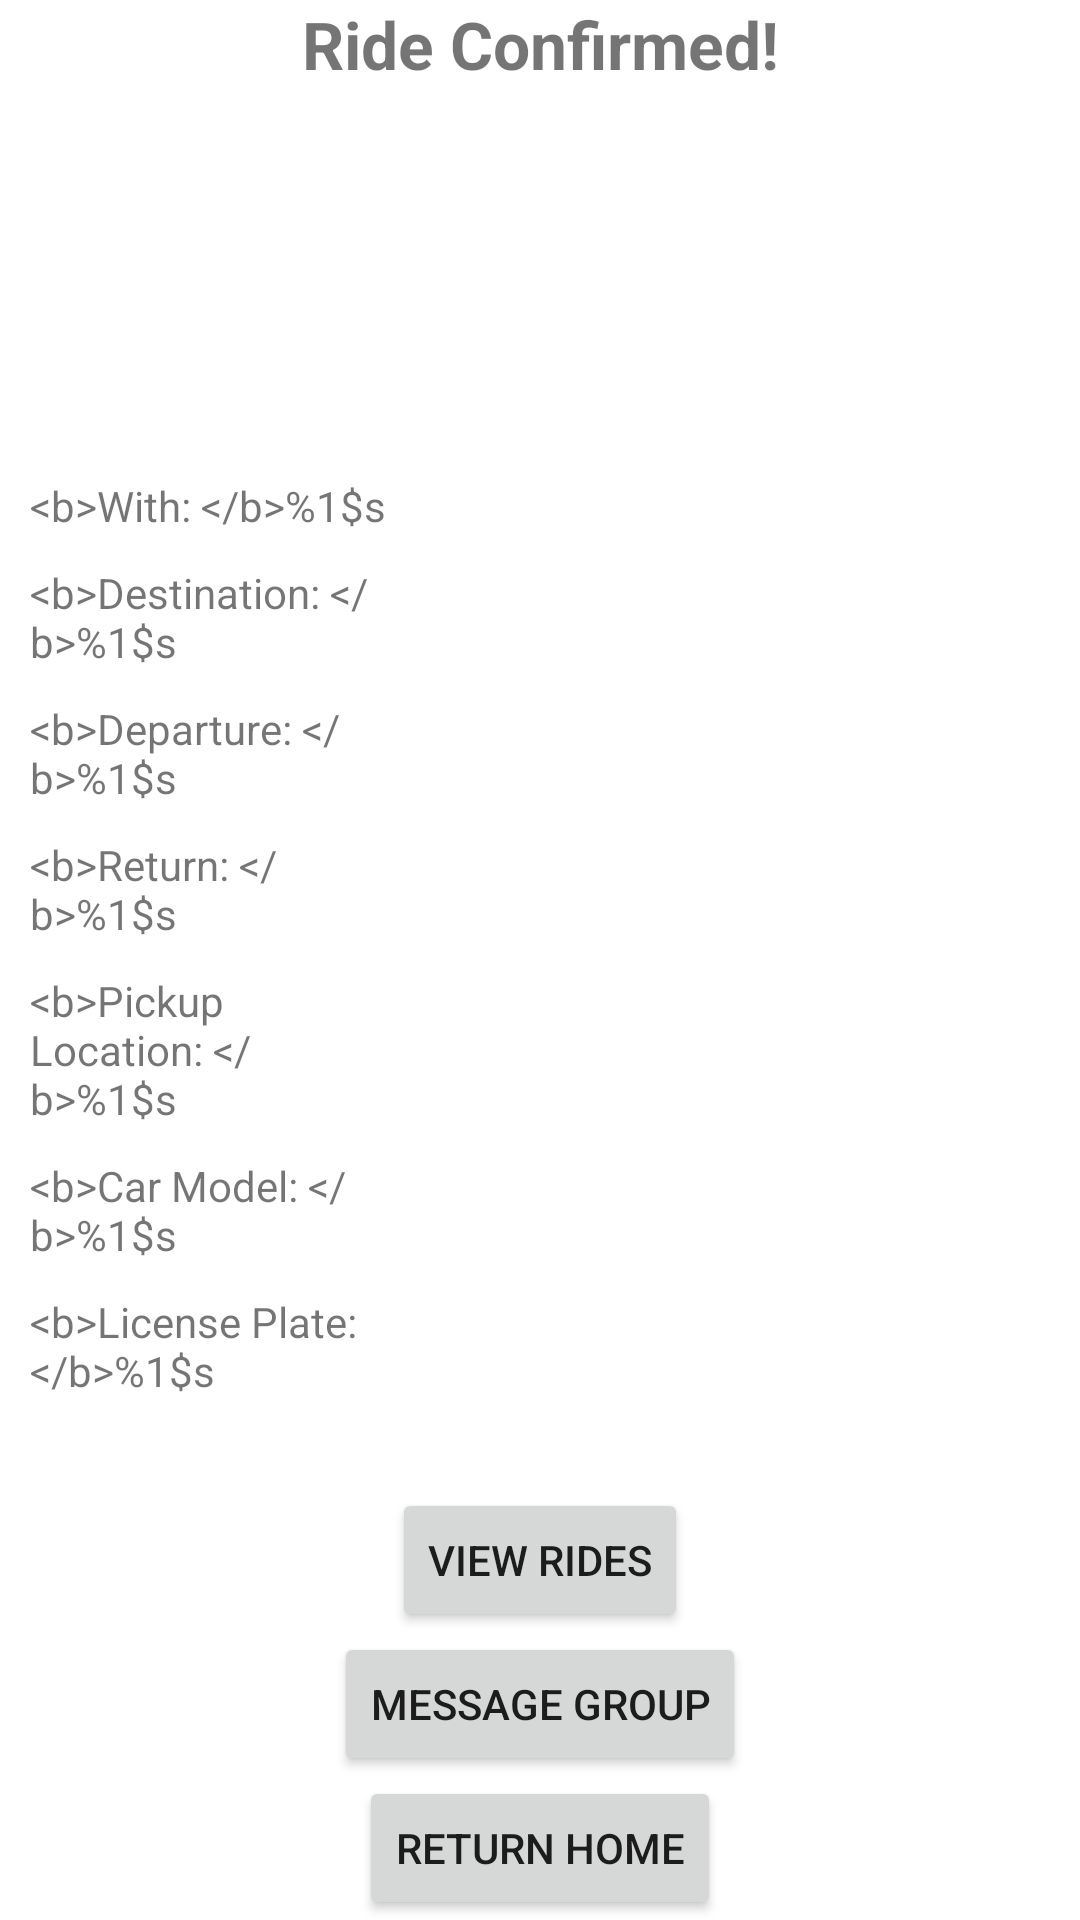

The Android layout XML behind this screen, and the referenced resources:
<!-- AndroidManifest.xml: application theme Theme.SkiLift -->
<!-- res/layout/activity_ride_confirmed.xml -->
<?xml version="1.0" encoding="utf-8"?>
<androidx.constraintlayout.widget.ConstraintLayout xmlns:android="http://schemas.android.com/apk/res/android"
    xmlns:app="http://schemas.android.com/apk/res-auto"
    xmlns:tools="http://schemas.android.com/tools"
    android:layout_width="match_parent"
    android:layout_height="match_parent"
    tools:context=".RideInfoActivity">

    <TextView
        android:id="@+id/ride_confirmed_heading"
        android:layout_width="wrap_content"
        android:layout_height="wrap_content"
        android:text="@string/ride_confirmed"
        app:layout_constraintTop_toTopOf="parent"
        app:layout_constraintStart_toStartOf="parent"
        app:layout_constraintEnd_toEndOf="parent"
        android:textStyle="bold"
        android:textSize="22sp">
    </TextView>

    <ImageView
        android:id="@+id/profilePicture"
        android:layout_width="100dp"
        android:layout_height="100dp"
        app:srcCompat="@drawable/default_user_img"
        android:contentDescription="@string/profilePicture"
        app:layout_constraintTop_toBottomOf="@id/ride_confirmed_heading"
        app:layout_constraintStart_toStartOf="parent"
        app:layout_constraintEnd_toEndOf="parent"
        android:layout_margin="10dp"/>

    <LinearLayout
        android:id="@+id/info"
        android:layout_width="0dp"
        android:layout_height="wrap_content"
        android:layout_marginStart="10dp"
        android:orientation="vertical"
        app:layout_constraintBottom_toTopOf="@id/viewRidesButton"
        app:layout_constraintEnd_toStartOf="@id/profilePicture"
        app:layout_constraintStart_toStartOf="parent"
        app:layout_constraintTop_toBottomOf="@id/profilePicture"
        app:layout_constraintVertical_bias="0.0">

        <TextView
            android:id="@+id/confirmedRideHost"
            android:layout_width="match_parent"
            android:layout_height="wrap_content"
            android:text="@string/with"
            android:layout_marginBottom="10dp"/>

        <TextView
            android:id="@+id/rideInfoDestination"
            android:layout_width="match_parent"
            android:layout_height="wrap_content"
            android:text="@string/confirmedDestination"
            android:layout_marginBottom="10dp"/>

        <TextView
            android:id="@+id/rideInfoDepDate"
            android:layout_width="match_parent"
            android:layout_height="wrap_content"
            android:text="@string/departureDate"
            android:layout_marginBottom="10dp"/>

        <TextView
            android:id="@+id/rideInfoReturnDate"
            android:layout_width="match_parent"
            android:layout_height="wrap_content"
            android:text="@string/returnDate"
            android:layout_marginBottom="10dp"/>

        <TextView
            android:id="@+id/pickupLocation"
            android:layout_width="match_parent"
            android:layout_height="wrap_content"
            android:text="@string/pickupLocation"
            android:layout_marginBottom="10dp"/>

        <TextView
            android:id="@+id/car"
            android:layout_width="match_parent"
            android:layout_height="wrap_content"
            android:text="@string/car"
            android:layout_marginBottom="10dp"/>

        <TextView
            android:id="@+id/plate"
            android:layout_width="match_parent"
            android:layout_height="wrap_content"
            android:text="@string/plate"
            android:layout_marginBottom="10dp"/>
    </LinearLayout>

    <Button
        android:id="@+id/viewRidesButton"
        android:layout_width="wrap_content"
        android:layout_height="wrap_content"
        android:text="@string/view_rides"
        app:layout_constraintTop_toBottomOf="@id/info"
        app:layout_constraintStart_toStartOf="parent"
        app:layout_constraintEnd_toEndOf="parent"
        app:layout_constraintBottom_toTopOf="@id/returnHomeButton"/>
    <Button
        android:id="@+id/messageGroupButton"
        android:layout_width="wrap_content"
        android:layout_height="wrap_content"
        android:text="@string/message_group"
        app:layout_constraintTop_toBottomOf="@id/viewRidesButton"
        app:layout_constraintStart_toStartOf="parent"
        app:layout_constraintEnd_toEndOf="parent"
        app:layout_constraintBottom_toTopOf="@id/returnHomeButton"/>
    <Button
        android:id="@+id/returnHomeButton"
        android:layout_width="wrap_content"
        android:layout_height="wrap_content"
        android:text="@string/return_home"
        app:layout_constraintTop_toBottomOf="@id/messageGroupButton"
        app:layout_constraintStart_toStartOf="parent"
        app:layout_constraintEnd_toEndOf="parent"
        app:layout_constraintBottom_toBottomOf="parent"/>
</androidx.constraintlayout.widget.ConstraintLayout>
<!-- resources referenced by this layout -->
<resources>
  <string name="car">&lt;b&gt;Car Model: &lt;/b&gt;%1$s</string>
  <string name="confirmedDestination">&lt;b&gt;Destination: &lt;/b&gt;%1$s</string>
  <string name="departureDate">&lt;b&gt;Departure: &lt;/b&gt;%1$s</string>
  <string name="message_group">Message Group</string>
  <string name="pickupLocation">&lt;b&gt;Pickup Location: &lt;/b&gt;%1$s</string>
  <string name="plate">&lt;b&gt;License Plate: &lt;/b&gt;%1$s</string>
  <string name="profilePicture">Profile Picture</string>
  <string name="returnDate">&lt;b&gt;Return: &lt;/b&gt;%1$s</string>
  <string name="return_home">Return Home</string>
  <string name="ride_confirmed">Ride Confirmed!</string>
  <string name="view_rides">View Rides</string>
  <string name="with">&lt;b&gt;With: &lt;/b&gt;%1$s</string>
  <style name="Theme.SkiLift" parent="Theme.MaterialComponents.DayNight.NoActionBar">
          
          <item name="colorPrimary">@color/purple_500</item>
          <item name="colorPrimaryVariant">@color/purple_700</item>
          <item name="colorOnPrimary">@color/white</item>
          
          <item name="colorSecondary">@color/teal_200</item>
          <item name="colorSecondaryVariant">@color/teal_700</item>
          <item name="colorOnSecondary">@color/black</item>
          
          <item name="android:statusBarColor" tools:targetApi="l">?attr/colorPrimaryVariant</item>
          
      </style>
  <color name="purple_500">#FF6200EE</color>
  <color name="purple_700">#FF3700B3</color>
  <color name="white">#FFFFFFFF</color>
  <color name="teal_200">#FF03DAC5</color>
  <color name="teal_700">#FF018786</color>
  <color name="black">#FF000000</color>
</resources>
